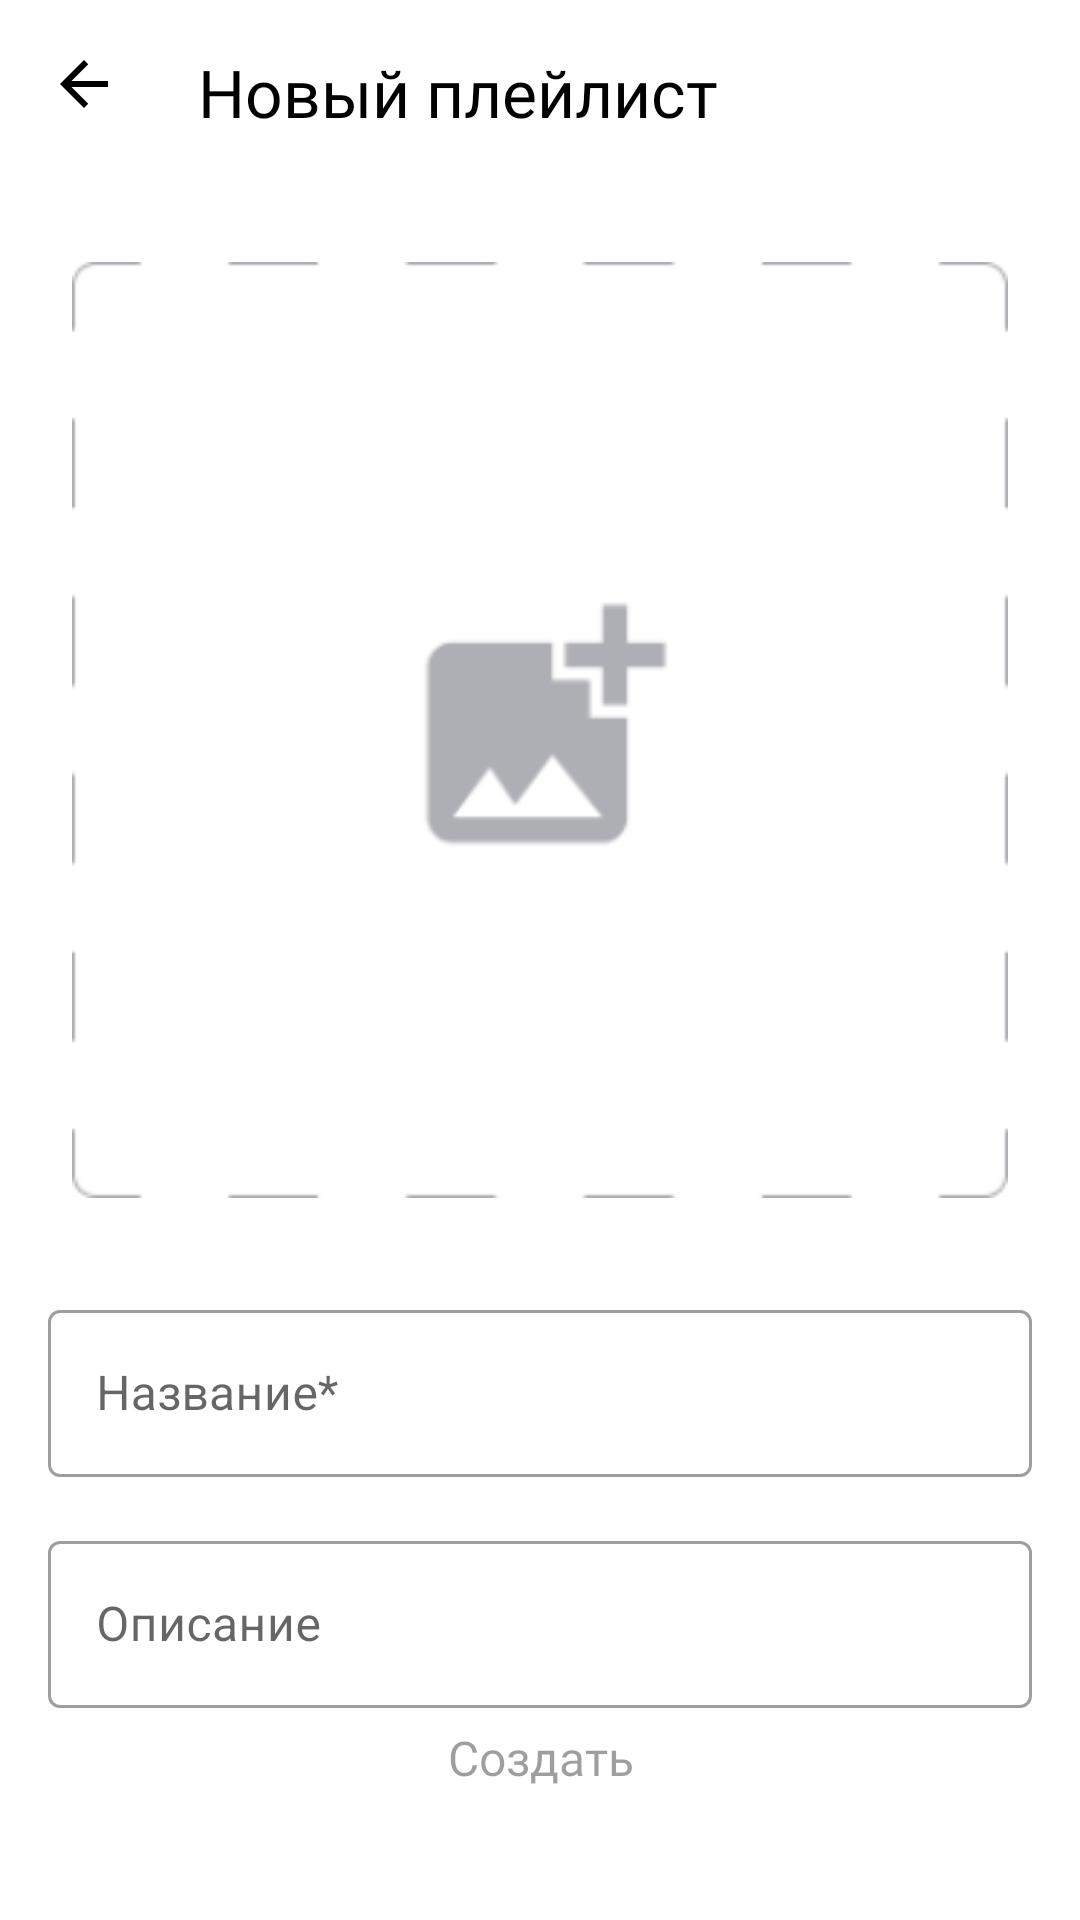

Layout XML and referenced resources for this Android screen:
<!-- AndroidManifest.xml: application theme Theme.MyApp -->
<!-- res/layout/fragment_create_playlist.xml -->
<?xml version="1.0" encoding="utf-8"?>
<androidx.constraintlayout.widget.ConstraintLayout xmlns:android="http://schemas.android.com/apk/res/android"
    xmlns:app="http://schemas.android.com/apk/res-auto"
    android:id="@+id/create_playlist_root"
    android:layout_width="match_parent"
    android:layout_height="match_parent"
    android:padding="16dp"
    android:background="@color/color_background">

    <ImageButton
        android:id="@+id/backButton"
        android:layout_width="24dp"
        android:layout_height="24dp"
        android:src="@drawable/baseline_arrow_back_24"
        android:background="@color/color_background"
        app:layout_constraintTop_toTopOf="parent"
        app:layout_constraintStart_toStartOf="parent" />

    <TextView
        android:id="@+id/text_title"
        style="@style/TextStyleSetting"
        android:layout_width="wrap_content"
        android:layout_height="wrap_content"
        android:layout_marginStart="26dp"
        android:text="Новый плейлист"
        app:layout_constraintStart_toEndOf="@+id/backButton"
        app:layout_constraintTop_toTopOf="parent" />

    <ImageView
        android:id="@+id/iv_cover_placeholder"
        android:clickable="true"
        android:focusable="true"
        android:layout_width="312dp"
        android:layout_height="312dp"
        android:layout_marginTop="42dp"
        android:scaleType="centerCrop"
        android:src="@mipmap/punktir_foreground"
        app:layout_constraintDimensionRatio="1:1"
        app:layout_constraintTop_toBottomOf="@id/text_title"
        app:layout_constraintStart_toStartOf="parent"
        app:layout_constraintEnd_toEndOf="parent" />

    <com.google.android.material.textfield.TextInputLayout
        android:id="@+id/til_playlist_name"
        style="@style/Widget.MaterialComponents.TextInputLayout.OutlinedBox"
        android:layout_width="0dp"
        android:layout_height="wrap_content"
        android:layout_marginTop="32dp"
        app:boxBackgroundMode="outline"
        app:layout_constraintEnd_toEndOf="parent"
        app:layout_constraintStart_toStartOf="parent"
        app:layout_constraintTop_toBottomOf="@id/iv_cover_placeholder">

        <com.google.android.material.textfield.TextInputEditText
            android:id="@+id/et_playlist_name"
            android:layout_width="match_parent"
            android:layout_height="wrap_content"
            android:hint="Название*"
            android:inputType="textCapSentences" />
    </com.google.android.material.textfield.TextInputLayout>

    <com.google.android.material.textfield.TextInputLayout
        android:id="@+id/til_playlist_description"
        style="@style/Widget.MaterialComponents.TextInputLayout.OutlinedBox"
        android:layout_width="0dp"
        android:layout_height="wrap_content"
        android:layout_marginTop="16dp"
        app:boxBackgroundMode="outline"
        app:layout_constraintTop_toBottomOf="@id/til_playlist_name"
        app:layout_constraintStart_toStartOf="parent"
        app:layout_constraintEnd_toEndOf="parent">

        <com.google.android.material.textfield.TextInputEditText
            android:id="@+id/et_playlist_description"
            android:layout_width="match_parent"
            android:layout_height="wrap_content"
            android:hint="Описание"
            android:inputType="textMultiLine" />
    </com.google.android.material.textfield.TextInputLayout>

    <Button
        android:id="@+id/btn_create_playlist"
        style="@style/Widget.MaterialComponents.Button"
        android:layout_width="326dp"
        android:layout_height="44dp"
        android:layout_marginBottom="16dp"
        android:enabled="false"
        android:text="Создать"
        android:insetTop="0dp"
        android:insetBottom="0dp"
        android:textColor="@color/white_creat"
        app:cornerRadius="10dp"
        android:stateListAnimator="@null"
        android:elevation="0dp"
        android:textAllCaps="false"
        android:letterSpacing="0"
        android:fontFamily="@font/ys_display_medium"
        app:backgroundTint="@color/btn_create_bg"
        android:textSize="16sp"
        app:layout_constraintBottom_toBottomOf="parent"
        app:layout_constraintEnd_toEndOf="parent"
        app:layout_constraintStart_toStartOf="parent" />

</androidx.constraintlayout.widget.ConstraintLayout>
<!-- resources referenced by this layout -->
<resources>
  <!-- drawable baseline_arrow_back_24 (drawable) -->
  <vector xmlns:android="http://schemas.android.com/apk/res/android" android:autoMirrored="true"
      android:height="24dp"
      android:tint="@color/black_setting"
      android:viewportHeight="24"
      android:viewportWidth="24"
      android:width="24dp">
        
      <path android:fillColor="@android:color/white" android:pathData="M20,11H7.83l5.59,-5.59L12,4l-8,8 8,8 1.41,-1.41L7.83,13H20v-2z"/>
      
  </vector>
  <!-- mipmap punktir_foreground: png bitmap (mipmap-hdpi, 1540 bytes) -->
  <style name="TextStyleSetting">
          <item name="android:backgroundTint">@color/white</item>
          <item name="android:textColor">@color/black_setting</item>
          <item name="android:textSize">22sp</item>
          <item name="android:fontFamily">@font/ys_display_medium</item>
      </style>
  <style name="Theme.MyApp" parent="Theme.MaterialComponents.DayNight.NoActionBar">
          <item name="colorPrimary">@color/purple_200</item>
          <item name="colorPrimaryVariant">@color/purple_700</item>
          <item name="colorOnPrimary">@color/black</item>
          <item name="colorSecondary">@color/teal_200</item>
          <item name="colorOnSecondary">@color/black</item>
          <item name="android:statusBarColor">?attr/colorPrimaryVariant</item>
      </style>
  <color name="black_setting">#000000</color>
  <color name="white">#FFFFFFFF</color>
  <color name="purple_200">#FFBB86FC</color>
  <color name="purple_700">#FF3700B3</color>
  <color name="black">#FF000000</color>
  <color name="teal_200">#FF03DAC5</color>
</resources>
